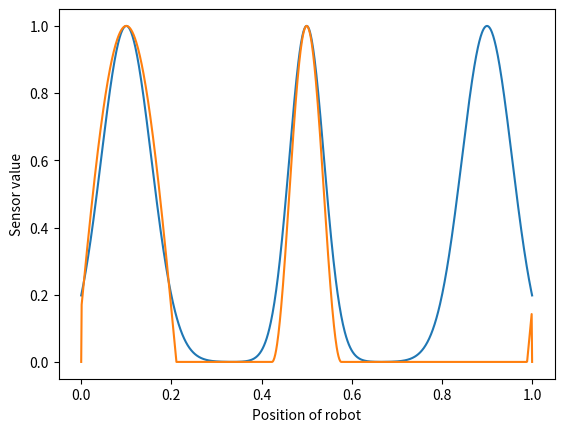

Python code for this plot:
import numpy as np
import matplotlib.pyplot as plt
import random
from math import *

x = np.linspace(0,1,1000)
y = []

def circular_distance(a,b):
	return min(abs(a-b),1-abs(a-b))

def fn_g(x, mu, sigma):
	return exp(-(x-mu)**2/(2*sigma**2))
	


def fn_s(distPos):

	mu_narrow = 0.5
	sig_narrow = 1.0/26
	mu_wide = distPos
	sig_wide = 1.0/18
	for x1 in x:

		g_narrow = fn_g(x1,mu_narrow,sig_narrow)
		g_wide = fn_g(circular_distance(x1,1.0),mu_wide,sig_wide)
		g = max(g_narrow,g_wide)

		y.append(g)

def testfn(xdiff):
	test_var = (10.0/9) +xdiff
	test1 = False
	if(test_var>1):
		test1 = True

	test_var = xdiff - (1.0/9)
	test2=False
	if(test_var>0):
		test2 = True

	for x1 in x:
		val = 0
		val1 = 0
		val2 = 0
		val3 = 0

		xmin = 5.5/13
		xmax = 7.5/13
		if(x1>xmin and x1<xmax):
			val1 = np.sin(x1*np.pi*13)+1
			val1/=2

		xmin = 0
		xmax = (1.0/9) + xdiff
		if(test2==True):
			xmin = xdiff-(1.0/9)
		if(x1>xmin and x1<xmax):
			val2 = np.sin((x1+1-xdiff)*np.pi*9/2)
			val2 = 0 if val2 < 0 else val2


		xmin = (8.0/9) +xdiff
		xmax = 1	
		if(test1==False):
			xmax = (10.0/9) + xdiff

		if(x1>xmin and x1<xmax):
			val3 = np.sin((x1-xdiff)*np.pi*9/2)
			val3 = 0 if val3 < 0 else val3

		val = max(val1,val2,val3)

		y.append(val)

for xval in [0.1]:
	distPos = xval
	y =[]
	fn_s(distPos)
	plt.plot(x,y)
	y = []
	testfn(distPos)
	plt.plot(x,y)
	plt.xlabel("Position of robot")
	plt.ylabel("Sensor value")

	plt.show()
